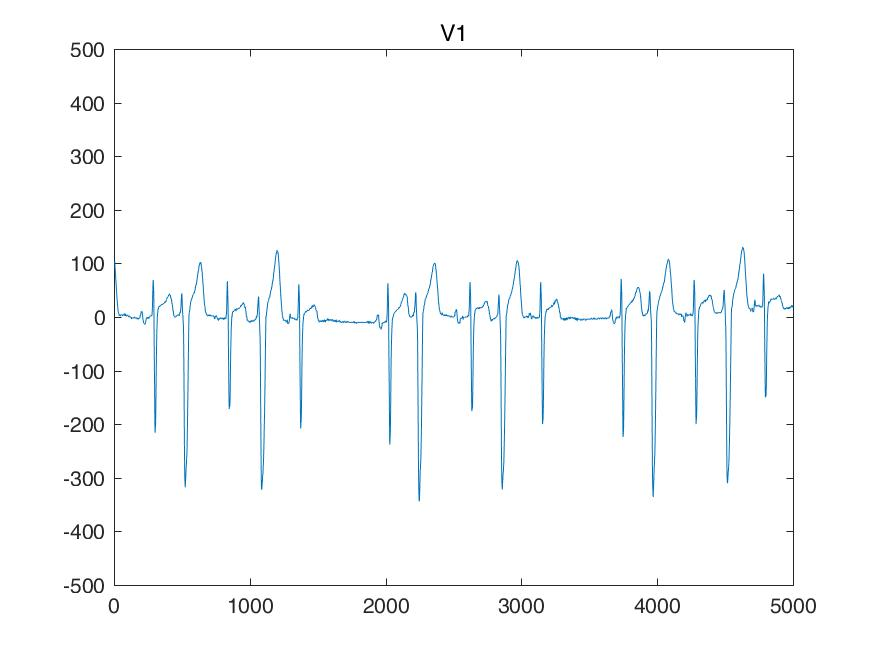

Data behind this chart, as committed beside it:
I, II, III, aVR, aVL, aVF, V1, V2, V3, V4, V5, V6, 
136, -497, -634, 180, 385, -566, 507, 1151, 1317, 1034, 380, -107, 
136, -497, -634, 180, 385, -566, 507, 1151, 1317, 1034, 380, -107, 
136, -497, -634, 180, 385, -566, 507, 1151, 1317, 1034, 380, -107, 
136, -497, -634, 180, 385, -566, 507, 1151, 1317, 1034, 380, -107, 
136, -483, -619, 173, 378, -551, 488, 1107, 1268, 1010, 385, -92, 
136, -468, -605, 165, 370, -536, 468, 1063, 1229, 995, 390, -78, 
136, -453, -590, 158, 363, -522, 448, 1019, 1190, 980, 395, -63, 
136, -439, -575, 151, 356, -507, 429, 976, 1151, 966, 400, -48, 
126, -419, -546, 146, 336, -483, 409, 927, 1098, 927, 390, -39, 
117, -400, -517, 141, 317, -458, 390, 878, 1044, 897, 390, -29, 
107, -380, -488, 136, 297, -434, 370, 829, 990, 868, 390, -19, 
97, -361, -458, 131, 278, -409, 351, 780, 936, 839, 390, -9, 
82, -336, -419, 126, 251, -378, 331, 722, 878, 795, 370, -4, 
78, -312, -390, 117, 234, -351, 312, 673, 819, 751, 361, 0, 
73, -287, -361, 107, 217, -324, 292, 624, 761, 707, 351, 4, 
68, -263, -331, 97, 200, -297, 273, 575, 702, 663, 341, 9, 
58, -244, -302, 92, 180, -273, 253, 522, 639, 614, 312, 19, 
58, -224, -283, 82, 170, -253, 234, 478, 585, 566, 292, 19, 
58, -204, -263, 73, 161, -234, 214, 434, 531, 517, 273, 19, 
58, -185, -244, 63, 151, -214, 195, 390, 478, 468, 253, 19, 
43, -161, -204, 58, 124, -183, 170, 346, 424, 424, 229, 19, 
39, -146, -185, 53, 112, -165, 156, 312, 380, 380, 204, 19, 
34, -131, -165, 48, 100, -148, 141, 278, 336, 336, 180, 19, 
29, -117, -146, 43, 87, -131, 126, 244, 292, 292, 156, 19, 
24, -97, -122, 36, 73, -109, 112, 209, 248, 258, 131, 4, 
19, -87, -107, 34, 63, -97, 97, 185, 214, 224, 107, 0, 
14, -78, -92, 31, 53, -85, 82, 161, 180, 190, 82, -4, 
9, -68, -78, 29, 43, -73, 68, 136, 146, 156, 58, -9, 
4, -53, -58, 24, 31, -56, 53, 117, 122, 122, 39, -14, 
0, -48, -48, 24, 24, -48, 48, 97, 97, 97, 19, -19, 
-4, -43, -39, 24, 17, -41, 43, 78, 73, 73, 0, -24, 
-9, -39, -29, 24, 9, -34, 39, 58, 48, 48, -19, -29, 
-19, -48, -29, 34, 4, -39, 34, 39, 34, 24, -34, -39, 
-19, -48, -29, 34, 4, -39, 29, 29, 19, 9, -48, -48, 
-19, -48, -29, 34, 4, -39, 24, 19, 4, -4, -63, -58, 
-19, -48, -29, 34, 4, -39, 19, 9, -9, -19, -78, -68, 
-29, -58, -29, 43, 0, -43, 9, -4, -19, -39, -87, -73, 
-29, -58, -29, 43, 0, -43, 9, -9, -29, -48, -97, -78, 
-29, -58, -29, 43, 0, -43, 9, -14, -39, -58, -107, -82, 
-29, -58, -29, 43, 0, -43, 9, -19, -48, -68, -117, -87, 
-39, -68, -29, 53, -4, -48, 19, -19, -63, -82, -131, -97, 
-39, -68, -29, 53, -4, -48, 19, -19, -68, -87, -136, -97, 
-39, -68, -29, 53, -4, -48, 19, -19, -73, -92, -141, -97, 
-39, -68, -29, 53, -4, -48, 19, -19, -78, -97, -146, -97, 
-29, -78, -48, 53, 9, -63, 9, -29, -82, -102, -151, -107, 
-29, -78, -48, 53, 9, -63, 9, -29, -87, -107, -156, -107, 
-29, -78, -48, 53, 9, -63, 9, -29, -92, -112, -161, -107, 
-29, -78, -48, 53, 9, -63, 9, -29, -97, -117, -165, -107, 
-39, -87, -48, 63, 4, -68, 19, -19, -97, -126, -165, -117, 
-39, -87, -48, 63, 4, -68, 19, -19, -97, -126, -165, -117, 
-39, -87, -48, 63, 4, -68, 19, -19, -97, -126, -165, -117, 
-39, -87, -48, 63, 4, -68, 19, -19, -97, -126, -165, -117, 
-39, -78, -39, 58, 0, -58, 19, -29, -107, -136, -165, -117, 
-39, -78, -39, 58, 0, -58, 19, -29, -107, -136, -165, -117, 
-39, -78, -39, 58, 0, -58, 19, -29, -107, -136, -165, -117, 
-39, -78, -39, 58, 0, -58, 19, -29, -107, -136, -165, -117, 
-48, -87, -39, 68, -4, -63, 19, -19, -107, -126, -165, -117, 
-48, -87, -39, 68, -4, -63, 19, -19, -107, -126, -165, -117, 
-48, -87, -39, 68, -4, -63, 19, -19, -107, -126, -165, -117, 
-48, -87, -39, 68, -4, -63, 19, -19, -107, -126, -165, -117, 
... 4,940 more rows
